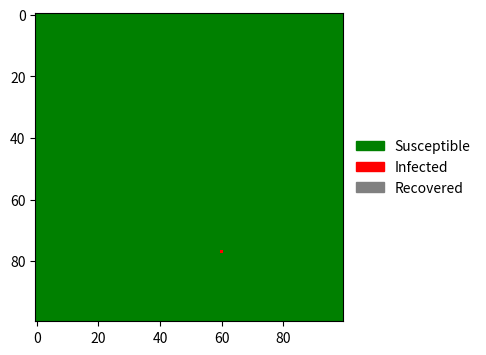

Python code for this plot:
# pseudocode：
# 1.import necessary libraries
# 2.set basic variables of the SIRV model
# 2.set basic parameters
# 3.set variables
# 4.plot results
# 5.save results

import numpy as np
import matplotlib.pyplot as plt
from matplotlib.animation import FuncAnimation
import matplotlib.colors as mcolors
import matplotlib.patches as mpatches

size=100  # Total population
beta=0.3  # Infection rate
gamma=0.05  # Recovery rate
time_points=100  # Number of time steps

# make array of allsusceptible population
population=np.zeros((size,size)) # 0 = susceptible, 1 = infected, 2 = recovered
population[4,12]

# random initial outbreak
outbreak = np.random.choice(range(size), 2)
population[outbreak[0], outbreak[1]] = 1

# create figure for plotting
main,sub=plt.subplots(figsize=(6, 4), dpi=150)
color=mcolors.ListedColormap(['green', 'red', 'gray'])  # choose 3 colors: green，1=red，2=gray
confine=mcolors.BoundaryNorm([0, 1, 2, 3], color.N)  # define the confine：0-1=0, 1-2=1, 2-3=2
img=sub.imshow(population, cmap=color,norm=confine) # set the figure ligand

legend_label=['Susceptible', 'Infected', 'Recovered']
legend_color=['green', 'red', 'gray']
patches = [mpatches.Patch(color=legend_color[i], label=legend_label[i]) for i in range(3)]
sub.legend(handles=patches, loc='center left', bbox_to_anchor=(1, 0.5), frameon=False) # show the figure ligand

# undergo time course simulation with showing each day polt
def new(time_points):
    global population
    new_population=population.copy() # make a copy of the current state
    
    findinf=np.where(population == 1)  # find all infected points
    recordinf=list(zip(findinf[0], findinf[1]))  # record all infected points
    
    # pocess each infected point
    for a, b in recordinf:
        # try to infect neighbors
        for x in range(max(0, a-1), min(size, a+2)):
            for y in range(max(0, b-1), min(size, b+2)):
                # Only infect susceptible neighbors, skip infected point and recovered point
                if (x!=a or y!=b) and population[x, y] == 0 and np.random.random() < beta:
                    new_population[x, y] = 1
        
        # try to recover
        if np.random.random() < gamma:
            new_population[a, b] = 2
    
    # update the population
    population=new_population
    
    # update the plot
    img.set_array(population)
    sub.set_title(f'Time: the {time_points} days')
    return img,

# create animation
ani=FuncAnimation(main, new, frames=time_points, interval=200, blit=False, repeat=False)
plt.show()